Run: headless pygame with SDL's dummy video driver; simulated clock (each Clock.tick advances the game by its frame time, no real sleeping); random seed 0; keys injected as events and as key.get_pressed() state; mouse plan: one left click at the window centre at the start of phase 2, then a move to the lower-right quarter at the start of phase 3.
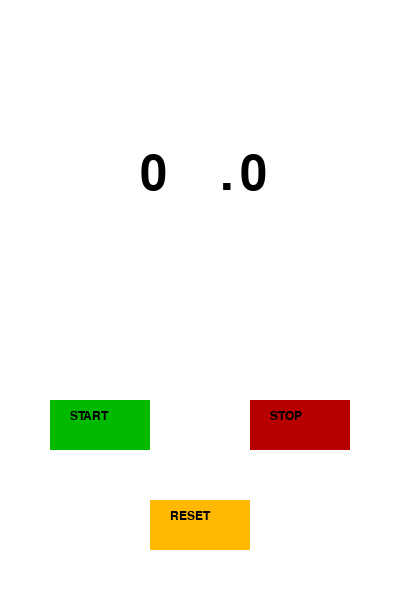
Frame 1 of 4 · flips 1–60 · no input
Frame 2 of 4 · flips 61–180 · clicked the window centre · tapped SPACE, RETURN · held RIGHT (→), D · screen unchanged from frame 1, image omitted
Frame 3 of 4 · flips 181–300 · moved the mouse to the lower-right quarter · held DOWN (↓), S · screen unchanged from frame 2, image omitted
Frame 4 of 4 · flips 301–420 · held LEFT (←), A, UP (↑), W · screen unchanged from frame 3, image omitted

The pygame program that drew these frames:

import pygame
import time

pygame.init()

WHITE = (255, 255, 255)
GREEN = (0, 185, 0)
LIGHTGREEN = (0, 255, 0)
RED = (185, 0, 0)
LIGHTRED = (255, 0, 0)
BLACK = (0, 0, 0)
ORANGE = (255, 185, 0)
YELLOW = (255,255, 0)

sw = 400
sh = 600

screen = pygame.display.set_mode([sw, sh])
pygame.display.set_caption("Stop Watch")
clock = pygame.time.Clock()

def startButton(bx, by, bw, bh, bcol, nx, ny):
    pygame.draw.rect(screen, bcol, [bx, by, bw, bh])

    thisfont = pygame.font.SysFont("Verdana", 18)
    TextSurf = thisfont.render("START", True, BLACK)
    screen.blit(TextSurf, [bx + nx, by + ny])

def stopButton(sx, sy, sw, sh, scol, nx, ny):
    pygame.draw.rect(screen, scol, [sx, sy, sw, sh])

    thisfont = pygame.font.SysFont("Verdana", 18)
    TextSurf = thisfont.render("STOP", True, BLACK)
    screen.blit(TextSurf, [sx + nx, sy + ny])

def resetButton(rx, ry, rw, rh, rcol, nx, ny):
    pygame.draw.rect(screen, rcol, [rx, ry, rw, rh])

    thisfont = pygame.font.SysFont("Verdana", 18)
    TextSurf = thisfont.render("RESET", True, BLACK)
    screen.blit(TextSurf, [rx + nx, ry + ny])

def showColon(nx, ny):
    thisfont = pygame.font.SysFont("'Verdana", 72)
    TextSurf = thisfont.render(".", True, BLACK)
    screen.blit(TextSurf, [230 - 10, 150])

def milsecTime(milseclist):
    thisfont = pygame.font.SysFont("Verdana", 72)
    TextSurf = thisfont.render(str(milseclist[0]), True, BLACK)
    screen.blit(TextSurf, [240, 150])

def secTime(seclist):
    thisfont = pygame.font.SysFont("Verdana", 72)
    TextSurf = thisfont.render(str(seclist[0]), True, BLACK)
    screen.blit(TextSurf, [140, 150])

def mainloop():

    btncol = GREEN
    btnw = 100
    btnh = 50
    btnx = (sw / 4) - (btnw / 2)
    btny = 400

    stcol = RED
    stw = 100
    sth = 50
    stx = (sw * (3/4)) - (stw / 2)
    sty = 400

    recol = ORANGE
    rew = 100
    reh = 50
    rex = (sw / 2) - (rew / 2)
    rey = 500

    numx = 20
    numy = 10

    milsecList = [0]
    secList = [0]

    timerState = False

    while True:
        for e in pygame.event.get():
            if e.type == pygame.QUIT:
                pygame.quit()
                quit()

        screen.fill(WHITE)

        cursor = pygame.mouse.get_pos()
        clicked = pygame.mouse.get_pressed()

        startButton(btnx, btny, btnw, btnh, btncol, numx, numy)
        stopButton(stx, sty, stw, sth, stcol, numx, numy)
        resetButton(rex, rey, rew, reh, recol, numx, numy)
        showColon(numx, numy)
        milsecTime(milsecList)
        secTime(secList)

        if 50 < cursor[0] < 150 and 400 < cursor[1] < 450:
            btncol = LIGHTGREEN
            if clicked[0] == 1:
                timerState = True
        else:
            btncol = GREEN

        if 250 < cursor[0] < 350 and 400 < cursor[1] < 450:
            stcol = LIGHTRED
            if clicked[0] == 1:
                timerState = False
        else:
            stcol = RED

        #If clicked on the reset button
        if 150 < cursor[0] < 250 and 500 < cursor[1] < 550:
            recol = YELLOW
            if clicked[0] == 1:
                timerState = False
                milsecList[0] = 0
                secList[0] = 0
        else:
            recol = ORANGE

        if timerState == True:
            milsecList[0] += 1
        elif timerState == False:
            milsecList[0] += 0

        if milsecList[0] >= 100:
            milsecList[0] = 0
            secList[0] += 1

        pygame.display.update()
        clock.tick(95)

mainloop()
pygame.quit()
quit()
